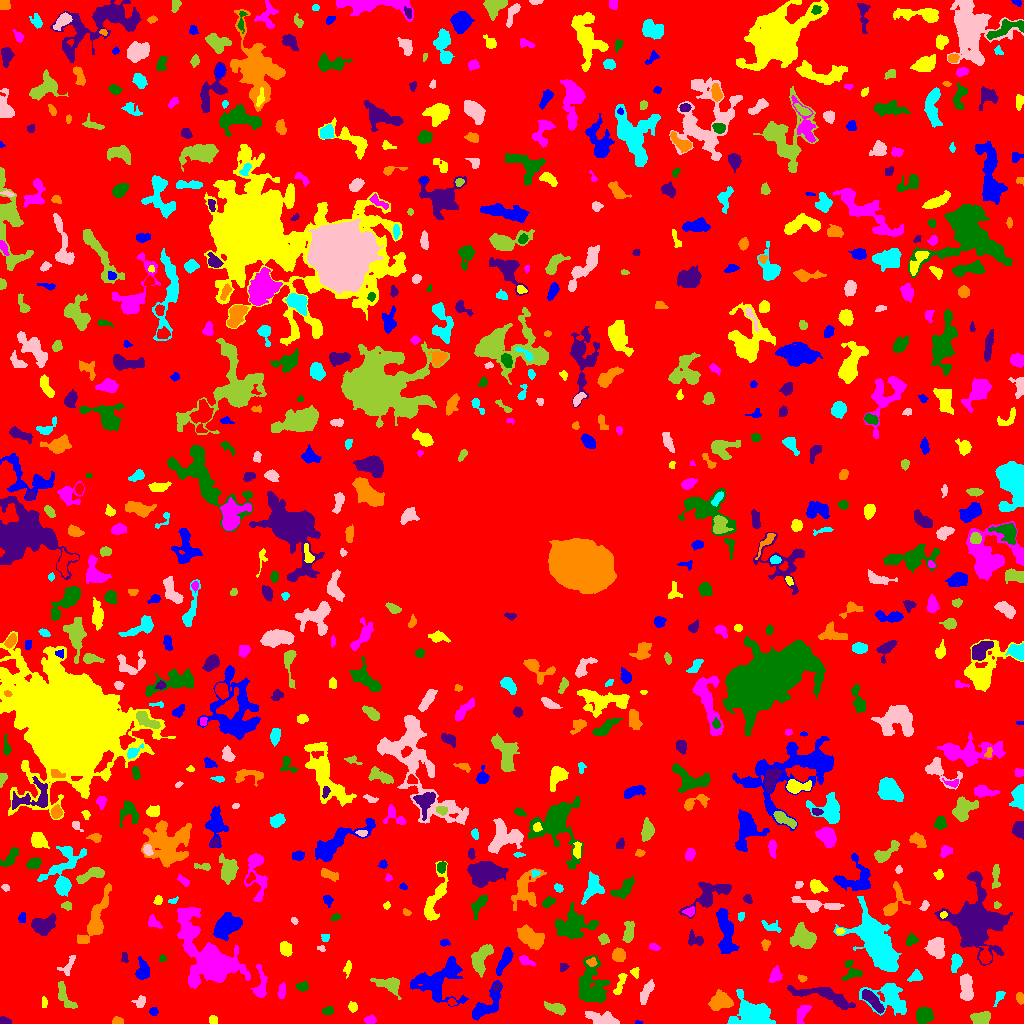

Source data for this figure (header and first rows):
ID, X, Y, A, B, theta, total_flux, mu_max, mu_median, mu_mean, R_fwhm, R_e, R10, R90, x_start, x_end, y_start, y_end, area, greylevel
0, 505, 514.2, 304.5, 299.5, -0.9853, 1309435, 12.0, 1.0, 1.746, 61.26, 225.5, 85.54, 368.8, 0, 1023, 0, 1023, 749833, 1.746
1, 638.3, 0.8049, 1.962, 0.8231, -0.07148, 41.0, 3.0, 1.0, 1.519, 2.034, 1.596, 0.5642, 2.459, 635, 642, 0, 3, 27, 6.519
2, 213.1, 3.505, 2.044, 1.952, -1.315, 208.0, 6.0, 3.0, 2.849, 3.568, 2.523, 0.9772, 3.989, 209, 217, 0, 8, 73, 6.849
3, 370, 3.544, 2.735, 2.009, 0.04115, 557.0, 12.0, 6.0, 5.863, 4.146, 3.09, 1.128, 4.652, 364, 376, 0, 9, 95, 8.863
4, 923.6, 8.592, 3.625, 3.462, 0.4916, 1604, 16.0, 5.0, 6.315, 5.232, 4.406, 1.784, 7.269, 916, 934, 0, 16, 254, 10.31
5, 5.148, 1.821, 2.513, 1.608, -0.2274, 162.0, 6.0, 2.0, 2.051, 2.932, 2.326, 0.7979, 3.827, 0, 11, 0, 7, 79, 7.051
6, 117.3, 1.988, 2.43, 1.668, 0.06544, 245.0, 9.0, 3.0, 3.101, 2.459, 2.326, 0.7979, 3.949, 112, 123, 0, 7, 79, 8.101
7, 889.2, 26.72, 10.03, 7.41, -0.3621, 2753, 12.0, 3.0, 4.079, 7.203, 7.442, 2.821, 12.9, 859, 906, 8, 40, 675, 7.079
8, 603.1, 4.173, 8.71, 2.717, -0.2309, 1082, 8.0, 3.0, 3.424, 6.604, 5.352, 2.034, 8.593, 585, 619, 0, 12, 316, 7.424
9, 980.4, 4.892, 4.427, 2.981, 0.1617, 590.0, 5.0, 2.0, 2.67, 5.557, 4.406, 1.871, 7.114, 970, 990, 0, 12, 221, 6.67
10, 303.9, 15.34, 2.377, 1.789, 1.467, 146.0, 5.0, 2.0, 2.028, 2.585, 2.523, 0.9772, 4.068, 300, 308, 10, 20, 72, 7.028
11, 153.4, 11.79, 2.123, 1.932, -0.6021, 154.0, 4.0, 2.0, 2.265, 3.909, 2.585, 0.9772, 4.029, 149, 158, 8, 16, 68, 6.265
12, 352.6, 16.43, 2.438, 1.986, -1.163, 247.0, 7.0, 3.0, 2.872, 2.985, 2.764, 0.9772, 4.406, 348, 357, 11, 22, 86, 6.872
13, 802.3, 10.38, 5.252, 2.518, 1.166, 411.0, 5.0, 2.0, 2.258, 4.478, 4.222, 1.693, 6.652, 797, 811, 0, 18, 182, 6.258
14, 327.8, 12.59, 2.726, 1.781, 0.328, 331.0, 9.0, 3.0, 3.719, 3.141, 2.764, 0.9772, 4.478, 322, 333, 9, 17, 89, 7.719
15, 873.1, 22.13, 7.622, 2.284, -0.8438, 873.0, 8.0, 3.0, 3.257, 6.283, 5.232, 2.034, 7.919, 862, 884, 10, 34, 268, 9.257
16, 1020, 26.18, 2.282, 1.623, -1.334, 157.0, 5.0, 1.0, 1.847, 2.877, 2.394, 0.9772, 3.949, 1016, 1023, 19, 31, 85, 6.847
17, 999, 27.06, 3.694, 1.881, 1.085, 213.0, 4.0, 2.0, 2.152, 4.334, 2.985, 1.262, 4.853, 993, 1005, 17, 32, 99, 6.152
18, 139.8, 21.2, 3.23, 2.714, 0.8677, 198.0, 3.0, 2.0, 1.768, 4.687, 3.568, 1.382, 5.382, 131, 145, 16, 28, 112, 6.768
19, 556.8, 15.11, 4.508, 2.268, -0.2836, 663.0, 10.0, 3.0, 3.418, 4.222, 3.785, 1.493, 6.433, 544, 565, 8, 22, 194, 7.418
20, 451.6, 21.25, 1.767, 1.449, -0.1041, 53.0, 2.0, 1.0, 0.9298, 3.432, 2.034, 0.7979, 3.141, 448, 457, 18, 25, 57, 7.93
21, 485.8, 18.11, 11.37, 4.094, 0.8437, 1496, 10.0, 3.0, 3.238, 5.726, 6.232, 2.257, 10.2, 472, 502, 3, 43, 462, 7.238
22, 43.97, 19.76, 2.497, 1.134, -1.546, 76.0, 3.0, 1.0, 1.246, 2.764, 2.111, 0.7979, 3.385, 42, 47, 16, 27, 61, 6.246
23, 260.4, 35.66, 7.301, 2.595, 1.516, 574.0, 8.0, 1.0, 2.216, 4.334, 3.827, 1.493, 6.933, 250, 267, 26, 59, 259, 8.216
24, 593, 35.64, 11.38, 6.449, -1.431, 2840, 14.0, 3.0, 3.409, 5.781, 7.569, 2.585, 13.61, 579, 610, 21, 68, 833, 7.409
25, 822.9, 28.7, 17.27, 3.648, -0.2285, 1639, 9.0, 3.0, 2.841, 5.202, 7.203, 2.523, 11.67, 787, 855, 14, 38, 577, 7.841
26, 720.2, 21.53, 5.139, 3.603, 0.2786, 1936, 14.0, 5.0, 5.644, 6.482, 5.293, 2.111, 8.556, 708, 733, 13, 34, 343, 9.644
27, 752.2, 10.6, 10.22, 7.171, -0.3331, 4861, 14.0, 6.0, 5.979, 9.918, 8.831, 3.478, 13.91, 727, 775, 0, 34, 813, 8.979
28, 966.3, 37.13, 6.63, 2.889, -1.52, 1294, 10.0, 4.0, 4.134, 6.531, 5.412, 2.111, 8.406, 960, 973, 23, 50, 313, 8.134
29, 64.22, 27.89, 8.132, 2.759, -1.11, 322.0, 3.0, 1.0, 1.314, 5.323, 4.687, 1.784, 7.548, 58, 77, 15, 42, 245, 6.314
30, 118.2, 36.96, 7.079, 2.485, -0.153, 507.0, 5.0, 3.0, 2.574, 5.642, 4.72, 1.871, 7.069, 103, 129, 29, 43, 197, 6.574
31, 438.7, 42.44, 13.31, 10.19, 0.4983, 2653, 7.0, 2.0, 2.563, 9.39, 9.458, 3.613, 15.44, 410, 468, 17, 67, 1035, 6.563
32, 619.5, 38.03, 7.127, 1.837, 1.249, 405.0, 8.0, 2.0, 2.596, 3.568, 3.478, 1.262, 5.863, 613, 627, 29, 50, 156, 6.596
33, 281.7, 31.93, 4.139, 1.807, 1.423, 196.0, 4.0, 2.0, 1.782, 4.72, 3.568, 1.382, 5.323, 277, 285, 25, 41, 110, 5.782
34, 303.1, 36.93, 2.642, 2.078, -0.1473, 152.0, 4.0, 1.0, 1.476, 3.785, 2.706, 0.9772, 4.442, 296, 308, 32, 42, 103, 6.476
35, 496.3, 36.71, 1.815, 1.476, 0.8185, 106.0, 5.0, 2.0, 2.0, 2.646, 2.111, 0.7979, 3.241, 493, 500, 32, 41, 53, 11.0
36, 802.2, 45.04, 2.219, 1.61, -0.2375, 156.0, 5.0, 3.0, 2.786, 3.141, 2.394, 0.9772, 3.7, 798, 807, 41, 49, 56, 8.786
37, 915.5, 47.12, 3.365, 2.581, 0.4825, 304.0, 5.0, 2.0, 2.432, 4.442, 3.656, 1.382, 5.441, 907, 922, 42, 54, 125, 8.432
38, 646.2, 31.62, 6.129, 2.156, 1.11, 525.0, 5.0, 2.0, 2.536, 5.67, 4.514, 1.784, 6.933, 640, 654, 19, 44, 207, 6.536
39, 390.6, 38.62, 6.607, 3.568, -0.3207, 937.0, 10.0, 2.0, 3.082, 4.853, 4.886, 1.784, 8.311, 370, 401, 24, 46, 304, 7.082
40, 995.9, 46.84, 2.343, 1.653, -0.753, 107.0, 4.0, 2.0, 1.783, 3.385, 2.257, 0.7979, 3.523, 992, 1000, 42, 50, 60, 6.783
41, 142.4, 52.72, 4.977, 3.062, -1.524, 665.0, 7.0, 2.0, 2.917, 4.72, 4.297, 1.693, 7.225, 135, 149, 44, 67, 228, 6.917
42, 635.1, 51.03, 2.7, 2.118, -1.337, 151.0, 3.0, 2.0, 1.987, 4.334, 3.038, 1.262, 4.334, 630, 639, 45, 56, 76, 6.987
43, 774.7, 47.57, 3.995, 2.576, 1.156, 333.0, 4.0, 2.0, 2.135, 5.698, 3.868, 1.596, 6.18, 769, 782, 41, 58, 156, 6.135
44, 851.9, 52.04, 5.384, 4.597, -1.252, 345.0, 4.0, 1.0, 1.651, 5.67, 4.514, 1.693, 7.269, 841, 862, 43, 63, 209, 5.651
45, 563.2, 56.13, 2.498, 1.929, 0.5201, 111.0, 3.0, 2.0, 1.632, 3.523, 2.821, 0.9772, 4.184, 560, 569, 52, 60, 68, 5.632
46, 591.6, 61.43, 2.47, 2.153, -0.04136, 204.0, 5.0, 3.0, 2.582, 3.613, 2.877, 1.128, 4.37, 586, 597, 57, 66, 79, 9.582
47, 956, 61.77, 3.844, 2.142, 1.382, 580.0, 11.0, 3.0, 3.473, 3.568, 3.478, 1.262, 5.754, 951, 962, 51, 70, 167, 8.473
48, 68.68, 58.22, 6.979, 2.333, 1.122, 131.0, 3.0, 1.0, 0.8733, 3.09, 3.141, 1.128, 5.14, 57, 75, 48, 68, 150, 6.873
49, 480.3, 64.69, 7.704, 3.723, 1.149, 1240, 7.0, 3.0, 3.179, 7.159, 6.077, 2.394, 9.491, 471, 493, 46, 79, 390, 7.179
50, 697, 53.63, 2.124, 1.68, -0.812, 104.0, 3.0, 1.0, 1.268, 3.241, 2.394, 0.9772, 3.827, 692, 702, 49, 59, 82, 6.268
51, 504.5, 63.2, 7.596, 2.303, 1.088, 713.0, 6.0, 3.0, 2.852, 6.794, 5.109, 2.111, 7.858, 496, 513, 48, 76, 250, 6.852
52, 347.8, 55.26, 3.724, 1.682, 1.381, 148.0, 3.0, 1.0, 1.591, 3.785, 3.09, 1.128, 4.918, 343, 351, 45, 63, 93, 5.591
53, 525.7, 62.18, 3.667, 1.77, -0.4259, 153.0, 3.0, 1.0, 1.308, 3.785, 3.038, 1.262, 4.853, 519, 535, 57, 68, 117, 6.308
54, 162.5, 64.88, 1.799, 1.701, 0.2817, 108.0, 4.0, 2.0, 2.204, 3.385, 2.185, 0.7979, 3.432, 159, 166, 62, 69, 49, 6.204
55, 124.5, 65.67, 3.01, 1.643, -1.504, 121.0, 4.0, 2.0, 1.833, 3.785, 2.764, 0.9772, 4.029, 121, 128, 61, 71, 66, 5.833
56, 618.8, 68.24, 3.15, 2.953, -1.337, 532.0, 7.0, 3.0, 3.205, 4.334, 3.827, 1.493, 6.18, 612, 625, 62, 76, 166, 7.205
57, 876.6, 79.95, 17.18, 7.264, -1.018, 9686, 14.0, 6.0, 5.853, 14.77, 12.67, 4.951, 19.83, 833, 901, 52, 127, 1655, 8.853
58, 320.9, 75.01, 1.849, 1.18, -0.3766, 75.0, 4.0, 1.0, 1.63, 2.585, 1.784, 0.5642, 3.038, 317, 325, 72, 78, 46, 6.63
59, 803.6, 85.55, 5.892, 4.725, -0.3128, 1959, 11.0, 4.0, 4.277, 6.864, 6.507, 2.523, 10.06, 790, 816, 75, 101, 458, 8.277
... 714 more rows
